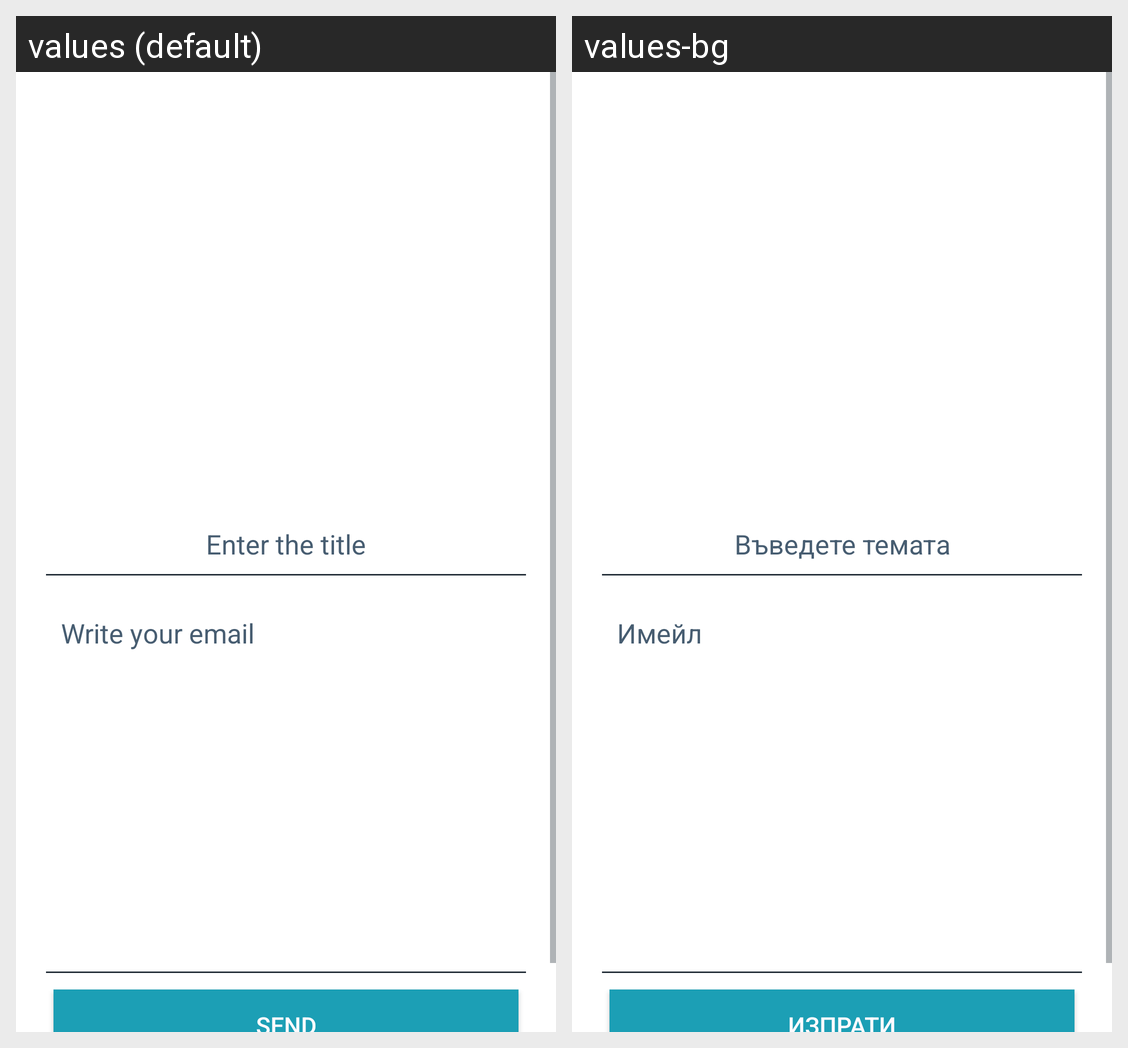

This grid shows one Android layout under two languages. Give, for every string resource on the screen, its name, the default text and each shown locale's text.
Android screen res/layout/fragment_contact_us.xml rendered under 2 locales, left to right: values (default), values-bg. Device: Nexus 5 (rendered at 1080×1920; each locale shown at half size, 540×960, under a caption strip naming it); theme AppTheme.
Strings drawn on this screen, with the default value and each locale's value (text and hints the layout hard-codes, and strings that could not be matched under every locale, appear in the picture but are not listed):

enter_title
  values: Enter the title
  values-bg: Въведете темата

write_email
  values: Write your email
  values-bg: Имейл

send
  values: Send
  values-bg: Изпрати
